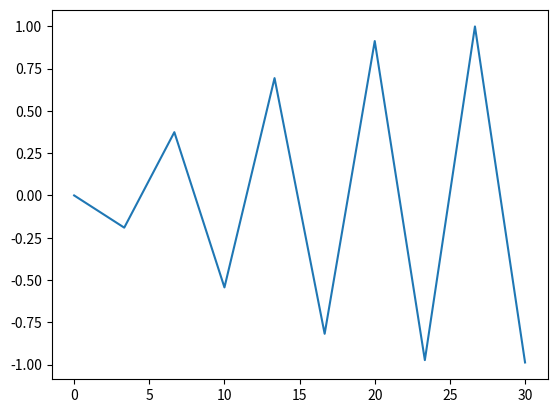

Write Python code to recreate this figure.
import matplotlib.pyplot as plt
import numpy as np

x = np.linspace(0, 30, 10)
plt.plot(x, np.sin(x))
plt.show()
